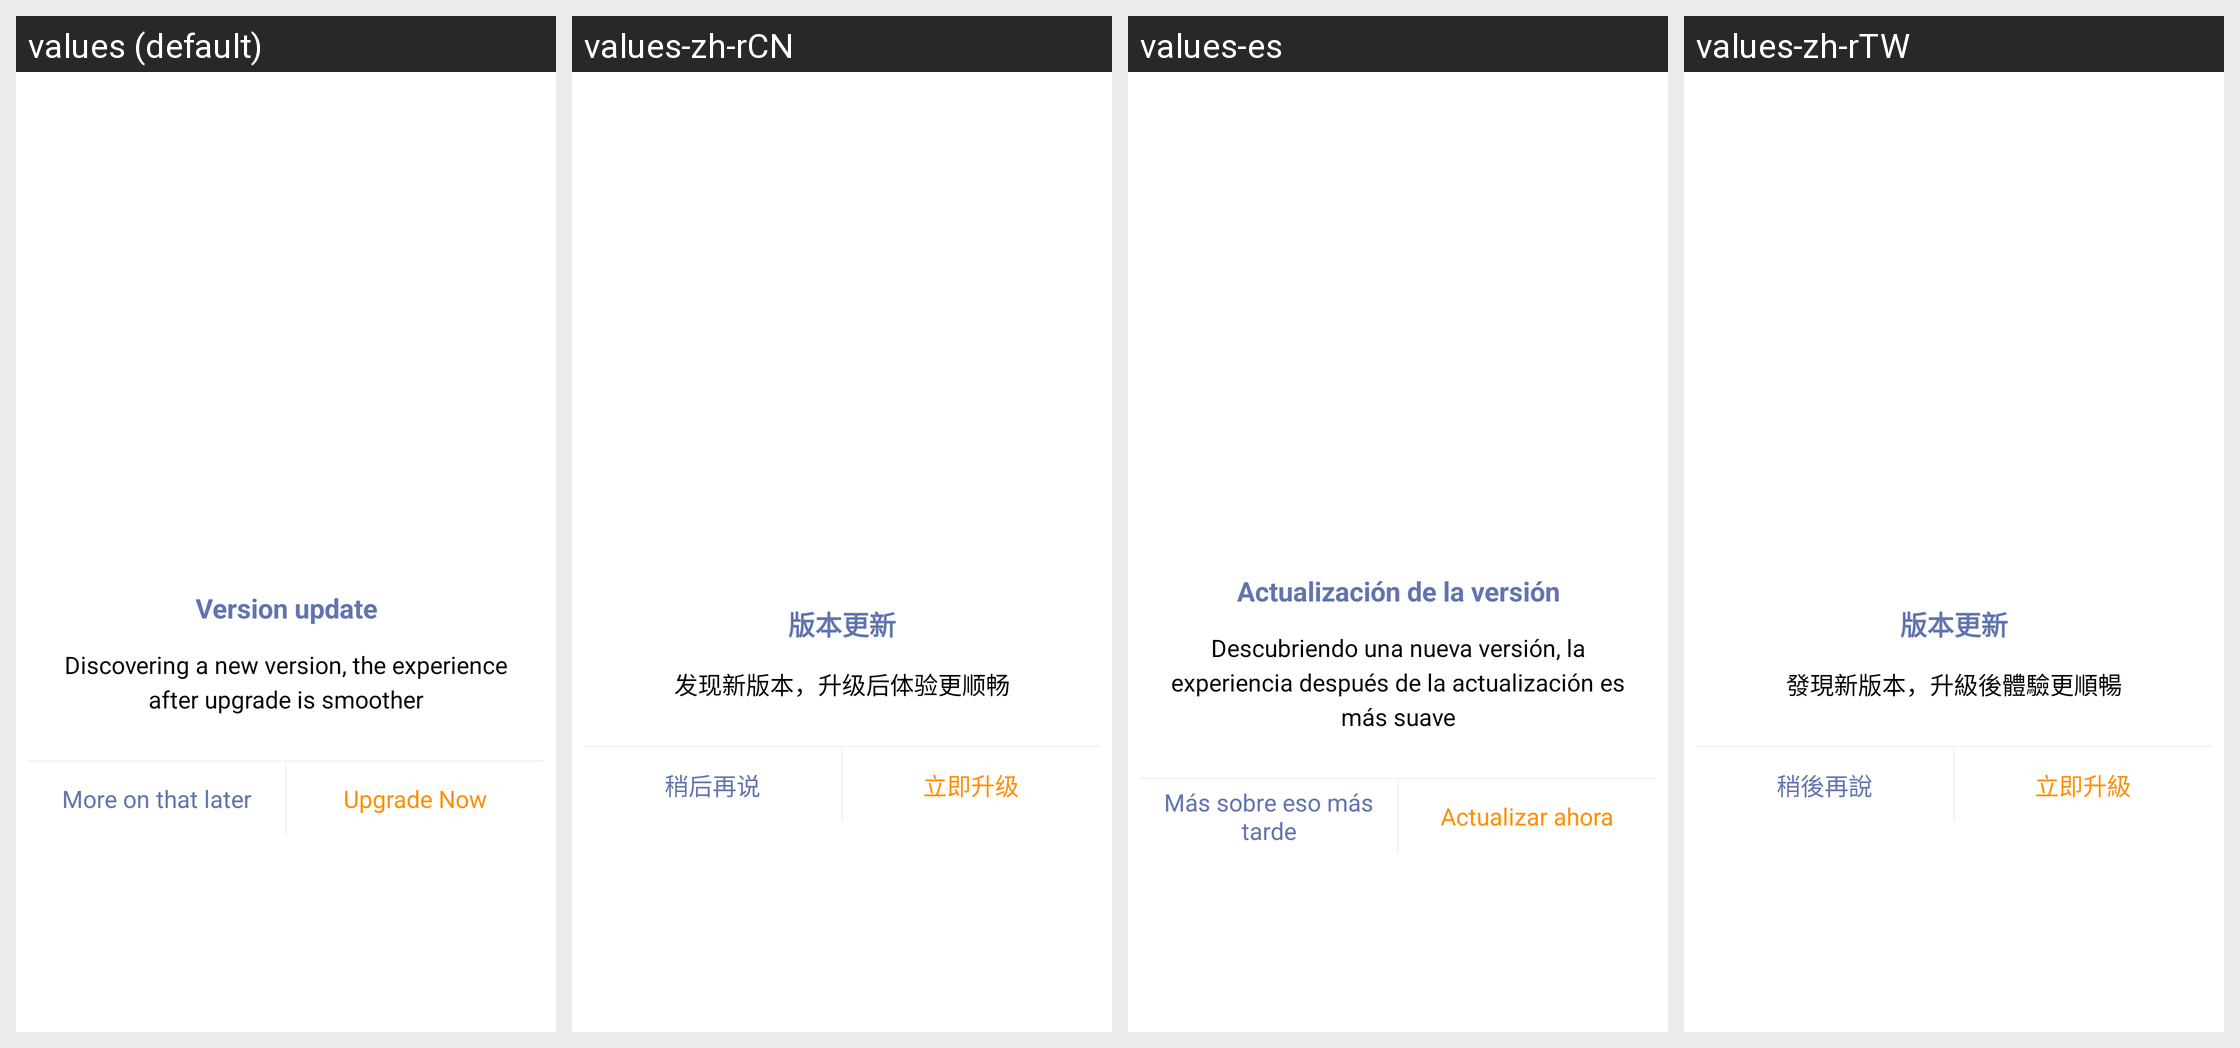

Locale-by-locale string values for the Android screen shown in this grid:
Android screen res/layout/update_dialog.xml rendered under 4 locales, left to right: values (default), values-zh-rCN, values-es, values-zh-rTW. Device: Nexus 5 (rendered at 1080×1920; each locale shown at half size, 540×960, under a caption strip naming it); theme AppThemeToolBar.Translucent.
Other locales in the repository, not shown: values-de-rDE, values-en-rUS, values-fr, values-ja-rJP, values-jp, values-ko, values-pt, values-ru.
Strings drawn on this screen, with the default value and each locale's value (text and hints the layout hard-codes, and strings that could not be matched under every locale, appear in the picture but are not listed):

banbengengxin
  values: Version update
  values-zh-rCN: 版本更新
  values-es: Actualización de la versión
  values-zh-rTW: 版本更新

faxianxinbanben
  values: Discovering a new version, the experience after upgrade is smoother
  values-zh-rCN: 发现新版本，升级后体验更顺畅
  values-es: Descubriendo una nueva versión, la experiencia después de la actualización es más suave
  values-zh-rTW: 發現新版本，升級後體驗更順暢

shaohouzaishuo
  values: More on that later
  values-zh-rCN: 稍后再说
  values-es: Más sobre eso más tarde
  values-zh-rTW: 稍後再說

lijishengji
  values: Upgrade Now
  values-zh-rCN: 立即升级
  values-es: Actualizar ahora
  values-zh-rTW: 立即升級
